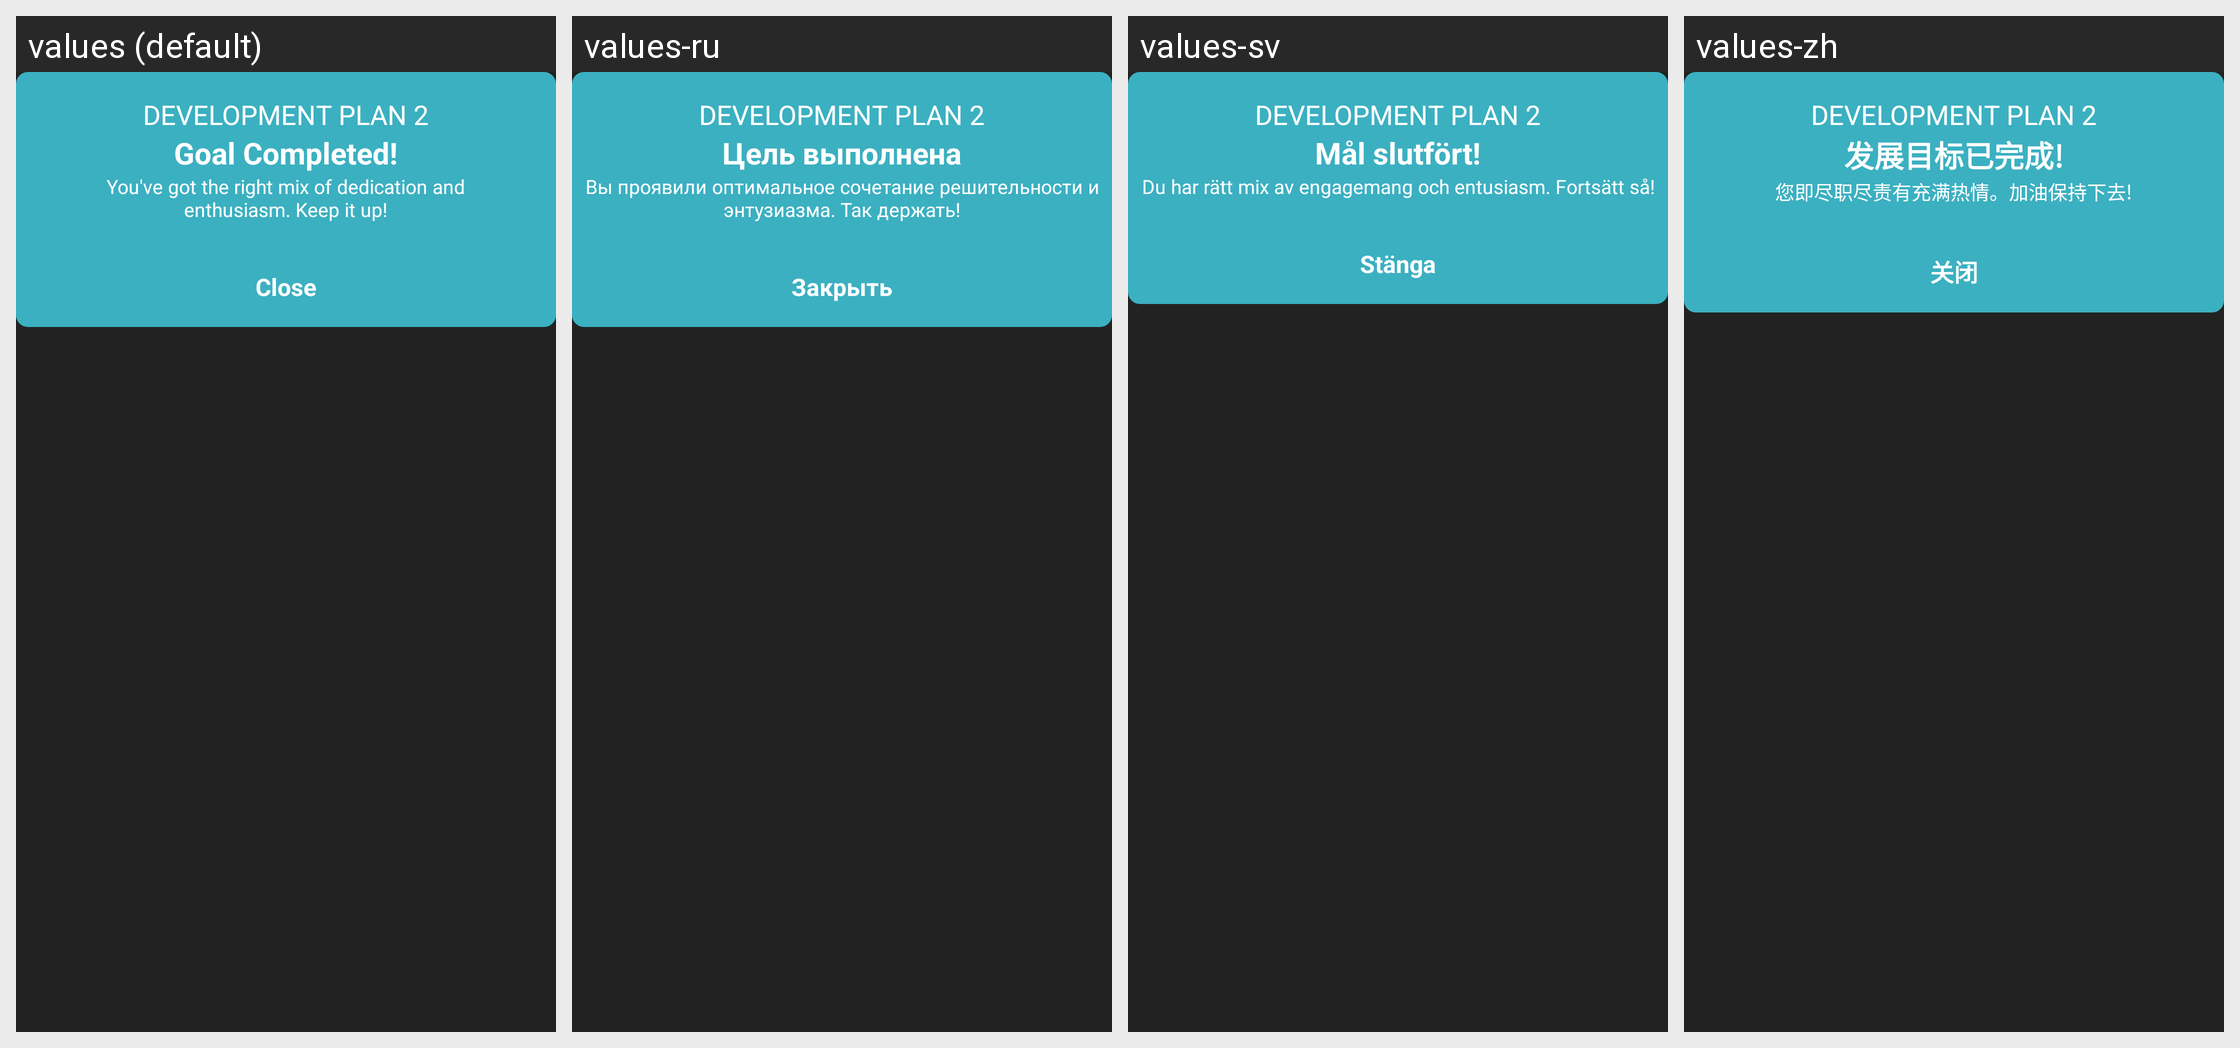

The same Android screen rendered under several of its app's locales, left to right. List the strings drawn on it with the default value and each locale's translation.
Android screen res/layout/layout_popup_dialog.xml rendered under 4 locales, left to right: values (default), values-ru, values-sv, values-zh. Device: Nexus 5 (rendered at 1080×1920; each locale shown at half size, 540×960, under a caption strip naming it); theme AppTheme.
Strings drawn on this screen, with the default value and each locale's value (text and hints the layout hard-codes, and strings that could not be matched under every locale, appear in the picture but are not listed):

goal_completed
  values: Goal Completed!
  values-ru: Цель выполнена
  values-sv: Mål slutfört!
  values-zh: 发展目标已完成!

label_popup
  values: You've got the right mix of dedication and
      enthusiasm. Keep it up!
  values-ru: Вы проявили оптимальное сочетание решительности и энтузиазма. Так держать!
  values-sv: Du har rätt mix av engagemang och entusiasm. Fortsätt så!
  values-zh: 您即尽职尽责有充满热情。加油保持下去!

close
  values: Close
  values-ru: Закрыть
  values-sv: Stänga
  values-zh: 关闭
